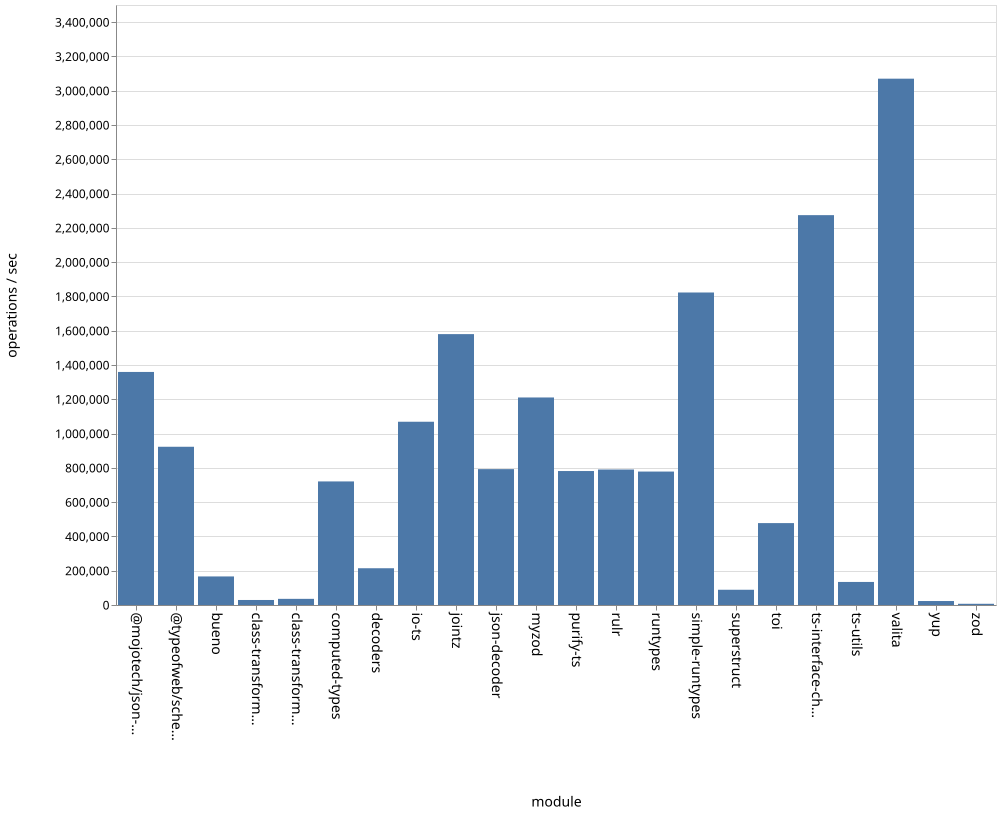

The file beside this chart, header and first rows:
name, ops
bueno, 166622
class-transformer-validator-async, 29279
class-transformer-validator-sync, 35901
computed-types, 720852
decoders, 214420
io-ts, 1069004
jointz, 1580164
json-decoder, 792552
@mojotech/json-type-validation, 1359490
myzod, 1210609
purify-ts, 781484
rulr, 790371
runtypes, 778387
simple-runtypes, 1822940
superstruct, 88908
toi, 477772
ts-interface-checker, 2274171
ts-utils, 134474
@typeofweb/schema, 923068
valita, 3070225
yup, 23166
zod, 7069
